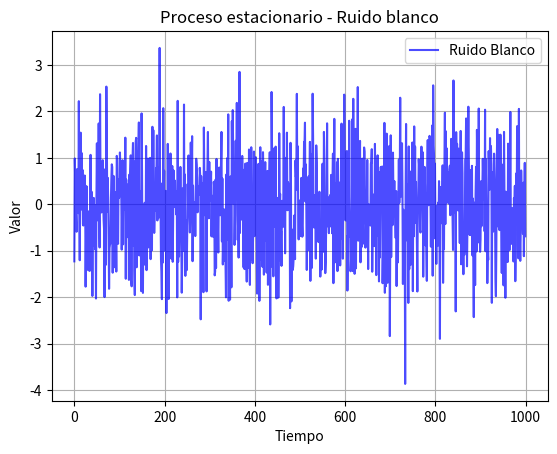

Generate this figure with matplotlib:
# Genera un proceso estacionario de ruido blanco
# calcula su media y varianza
# y muestra la señal en el tiempo

# Para calculos numericos
import numpy as np

# Para crear graficas
import matplotlib.pyplot as plt

# numero de muestras
Numero_muestras = 1000

# media del proceso
Media = 0

# desviacion estandar
Desviacion_estandar = 1

# generar ruido blanco
Ruido_blanco = np.random.normal(
    Media,
    Desviacion_estandar,
    Numero_muestras
)

# crear grafica
plt.plot(
    Ruido_blanco,
    color="blue",
    alpha=0.7,
    label="Ruido Blanco"
)

# titulo
plt.title(
    "Proceso estacionario - Ruido blanco"
)

# etiquetas
plt.xlabel(
    "Tiempo"
)

plt.ylabel(
    "Valor"
)

# cuadricula
plt.grid()

# leyenda
plt.legend()

# mostrar grafica
plt.show()

# calcular media
Media_calculada = np.mean(
    Ruido_blanco
)

# calcular varianza
Varianza_calculada = np.var(
    Ruido_blanco
)

# mostrar resultados
print(
    f"Media calculada: {Media_calculada:.2f}"
)

print(
    f"Varianza calculada: {Varianza_calculada:.2f}"
)
